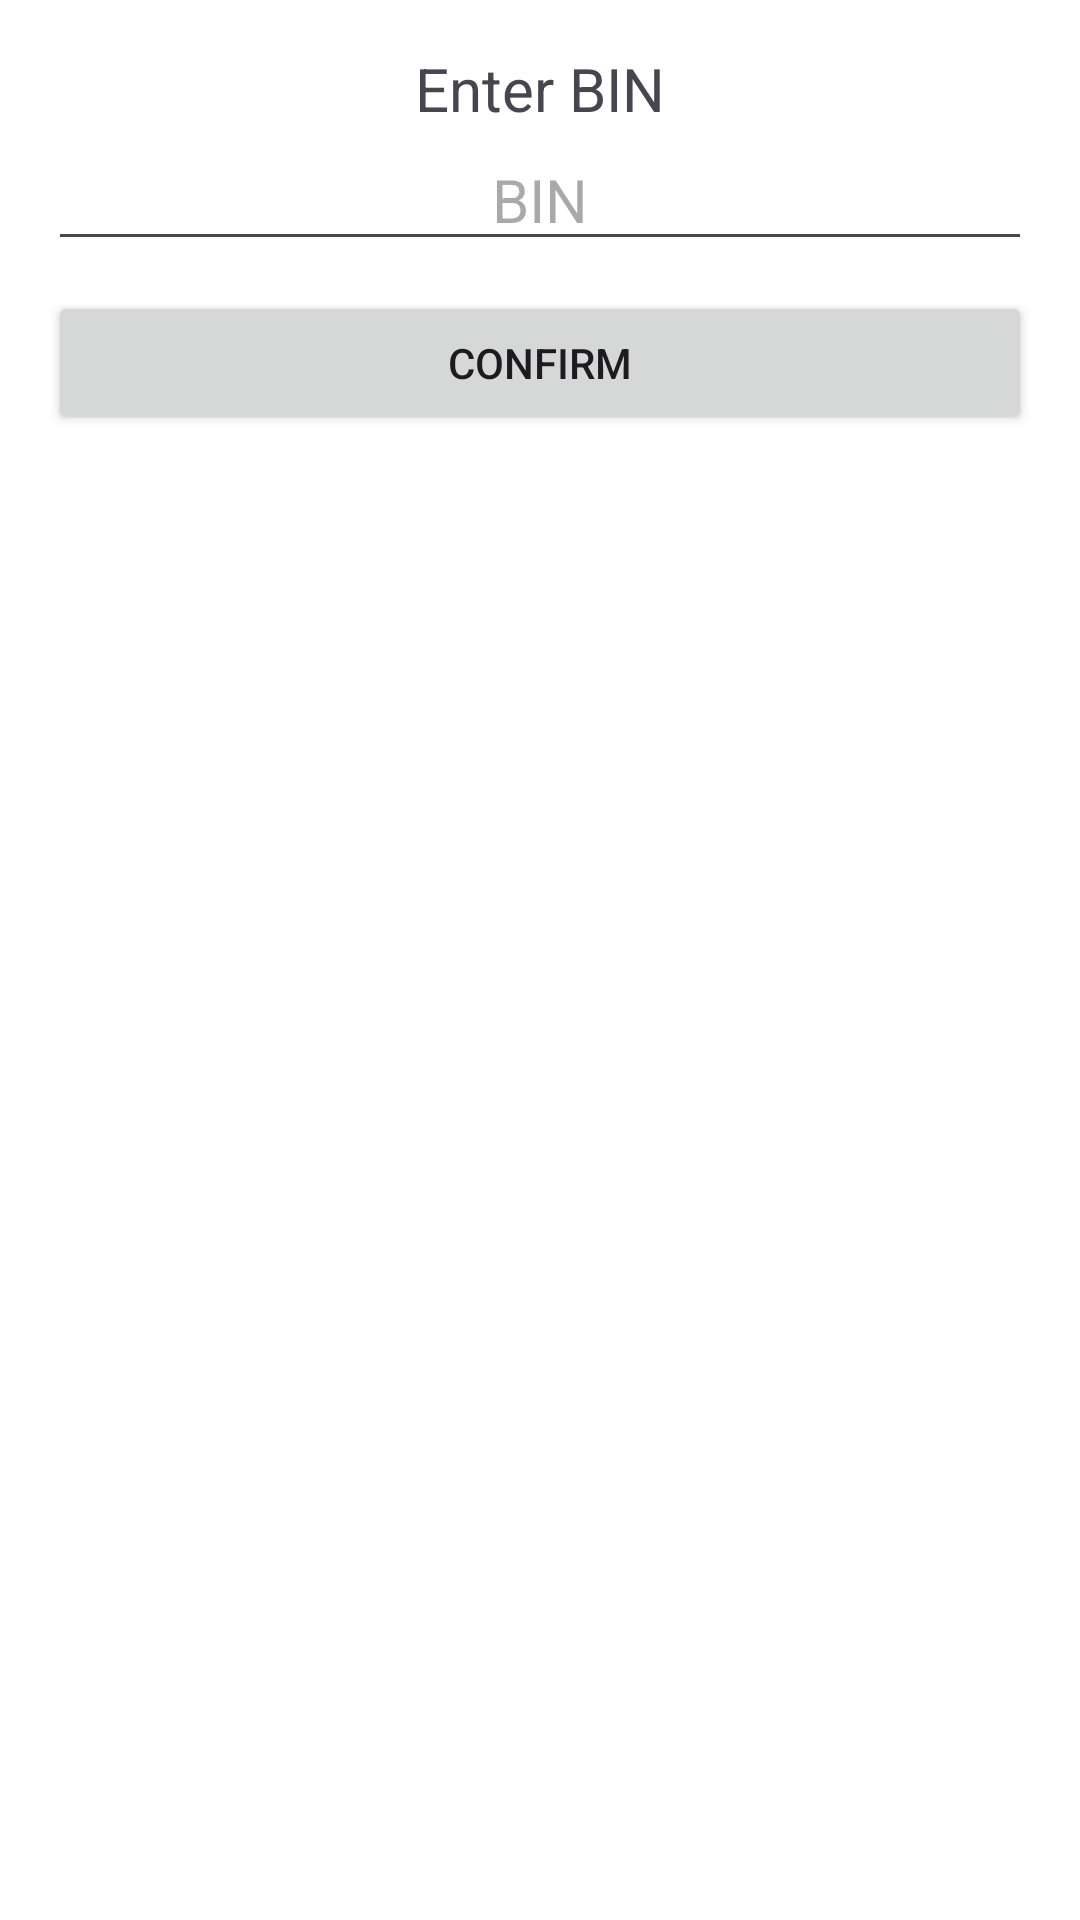

Produce the Android XML layout that renders to this screen, including the resource entries it uses.
<!-- AndroidManifest.xml: application theme Theme.AbsaTerminalApp -->
<!-- res/layout/fragment_card_parameters.xml -->
<?xml version="1.0" encoding="utf-8"?>
<FrameLayout xmlns:android="http://schemas.android.com/apk/res/android"
    xmlns:tools="http://schemas.android.com/tools"
    android:id="@+id/card_parameters_container"
    android:layout_width="match_parent"
    android:layout_height="match_parent"
    android:background="@color/white"
    tools:context=".fragments.settingsFragments.ReportingOptionsSubFragments.CardParameters">
<LinearLayout
    android:layout_width="match_parent"
    android:layout_height="match_parent"
    android:padding="@dimen/title_text_size_16"
    android:orientation="vertical">
    
    <TextView
        android:layout_width="match_parent"
        android:layout_height="wrap_content"
        android:text="Enter BIN"
        android:gravity="center"
        android:textSize="@dimen/title_text_size_20" />
    
    <EditText
        android:id="@+id/entered_bin"
        android:layout_width="match_parent"
        android:layout_height="wrap_content"
        android:hint="BIN"
        android:gravity="center"
        android:textSize="@dimen/title_text_size_20"
        android:inputType="numberDecimal" />
    
    <Button
        android:id="@+id/bin_btn"
        android:layout_width="match_parent"
        android:layout_height="wrap_content"
        android:layout_marginTop="@dimen/title_text_size_10"
        android:text="Confirm" />
</LinearLayout>



</FrameLayout>
<!-- resources referenced by this layout -->
<resources>
  <color name="white">#FFFFFFFF</color>
  <dimen name="title_text_size_10">10sp</dimen>
  <dimen name="title_text_size_16">16sp</dimen>
  <dimen name="title_text_size_20">20sp</dimen>
  <style name="Theme.AbsaTerminalApp" parent="Base.Theme.AbsaTerminalApp" />
  <style name="Base.Theme.AbsaTerminalApp" parent="Theme.Material3.DayNight.NoActionBar">
          
           <item name="colorPrimary">@color/my_light_primary</item>
      </style>
  <color name="my_light_primary">#af164c</color>
</resources>
